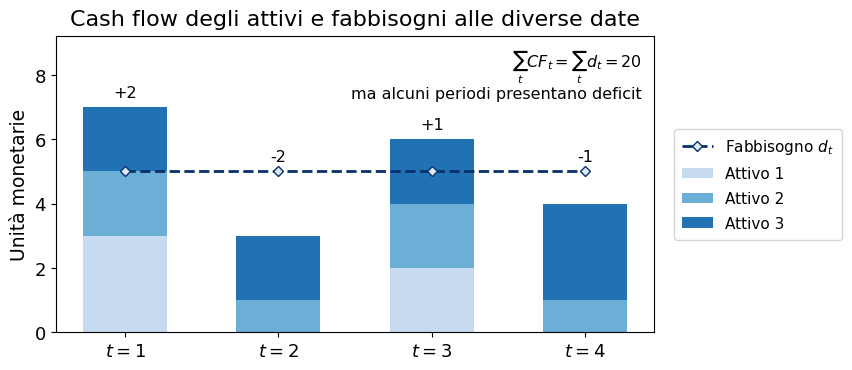

Reproduce this figure in Python.
from pathlib import Path

import matplotlib.pyplot as plt
import numpy as np

# ============================================================
# PERCORSI DI OUTPUT — VERSIONE B COMPATTA
# ============================================================

OUTPUT_DIR = Path(r"E:\Didattica\MQF\graphics")
OUTPUT_DIR.mkdir(parents=True, exist_ok=True)

png_path = OUTPUT_DIR / "Cap12_cashflow_attivi_fabbisogni_b.png"
svg_path = OUTPUT_DIR / "Cap12_cashflow_attivi_fabbisogni_b.svg"

# ============================================================
# TIPOGRAFIA: tutti i controlli sono raccolti qui
# ============================================================

FONT_FAMILY = "DejaVu Sans"

# Moltiplicatori globali: 1.10 aumenta tutto del 10%; 0.90 riduce del 10%.
FONT_SCALE = 1.00
LINE_SPACING_SCALE = 1.00

FONT_SIZES: dict[str, float] = {
    "title": 16.0,
    "axis_label": 13.5,
    "tick_label": 13.0,
    "value_label": 11.5,
    "annotation": 11.5,
    "legend": 11.0,
}

LINE_SPACINGS: dict[str, float] = {
    "title": 1.00,
    "axis_label": 1.00,
    "tick_label": 1.00,
    "value_label": 1.00,
    "annotation": 1.05,
    "legend": 1.00,
}

plt.rcParams["font.family"] = FONT_FAMILY


def font_size(category: str) -> float:
    """Restituisce il font della categoria, corretto con la scala globale."""
    return FONT_SIZES[category] * FONT_SCALE


def line_spacing(category: str) -> float:
    """Restituisce l'interlinea, corretta con la scala globale."""
    return LINE_SPACINGS[category] * LINE_SPACING_SCALE


# ============================================================
# DIMENSIONI E POSIZIONI DELLA VERSIONE COMPATTA
# ============================================================

FIGSIZE = (8.8, 4.0)  # Formato più largo e meno alto della versione originale.
Y_AXIS_MAX = 9.2

# Geometria orizzontale delle barre:
# - BAR_WIDTH controlla la larghezza di ogni barra;
# - BAR_GAP controlla lo spazio vuoto fra i bordi di due barre consecutive.
BAR_WIDTH = 0.34
BAR_GAP = 0.28
BAR_CENTER_SPACING = BAR_WIDTH + BAR_GAP  # Distanza fra i centri delle barre.

VALUE_LABEL_OFFSET = 0.22
TITLE_PAD = 8

ANNOTATION_X = 0.98
ANNOTATION_Y = 0.96
ANNOTATION_TEXT = (
    r"$\sum_t CF_t = \sum_t d_t = 20$"
    "\n"
    "ma alcuni periodi presentano deficit"
)

# Margini: lo spazio a destra è riservato alla legenda verticale.
SUBPLOT_LEFT = 0.08
SUBPLOT_RIGHT = 0.76
SUBPLOT_BOTTOM = 0.14
SUBPLOT_TOP = 0.88

# ============================================================
# COLORI E STILE DEL FABBISOGNO
# ============================================================

# Scala di azzurri, dal più chiaro al più scuro.
ASSET_COLORS = ("#C6DBEF", "#6BAED6", "#2171B5")

REQUIREMENT_COLOR = "#08306B"
REQUIREMENT_LINESTYLE = "--"
REQUIREMENT_LINEWIDTH = 2.0
REQUIREMENT_MARKER = "D"
REQUIREMENT_MARKER_SIZE = 5.5
REQUIREMENT_MARKER_FACE_COLOR = "#DEEBF7"

# ============================================================
# LEGENDA VERTICALE SUL LATO DESTRO
# ============================================================

# La coppia (x, y) usa coordinate relative agli assi.
LEGEND_LOC = "center left"            # Lato sinistro della legenda ancorato a (x, y).
LEGEND_BBOX_TO_ANCHOR = (1.02, 0.50)  # Legenda appena fuori dal bordo destro.
LEGEND_NCOL = 1                        # Una voce per riga.
LEGEND_HANDLELENGTH = 2.0
LEGEND_BORDERPAD = 0.55
LEGEND_LABELSPACING = 0.65
LEGEND_FRAME = True

# ============================================================
# DATI
# ============================================================

dates = np.array([1, 2, 3, 4])

# Coordinate orizzontali calcolate dai controlli BAR_WIDTH e BAR_GAP.
bar_positions = np.arange(dates.size, dtype=float) * BAR_CENTER_SPACING

cf_attivo_1 = np.array([3.0, 0.0, 2.0, 0.0])
cf_attivo_2 = np.array([2.0, 1.0, 2.0, 1.0])
cf_attivo_3 = np.array([2.0, 2.0, 2.0, 3.0])
fabbisogni = np.array([5.0, 5.0, 5.0, 5.0])

cf_totale = cf_attivo_1 + cf_attivo_2 + cf_attivo_3

# ============================================================
# COSTRUZIONE DEL GRAFICO
# ============================================================

fig, ax = plt.subplots(figsize=FIGSIZE)

ax.bar(
    bar_positions,
    cf_attivo_1,
    width=BAR_WIDTH,
    color=ASSET_COLORS[0],
    label="Attivo 1",
)
ax.bar(
    bar_positions,
    cf_attivo_2,
    width=BAR_WIDTH,
    bottom=cf_attivo_1,
    color=ASSET_COLORS[1],
    label="Attivo 2",
)
ax.bar(
    bar_positions,
    cf_attivo_3,
    width=BAR_WIDTH,
    bottom=cf_attivo_1 + cf_attivo_2,
    color=ASSET_COLORS[2],
    label="Attivo 3",
)

ax.plot(
    bar_positions,
    fabbisogni,
    color=REQUIREMENT_COLOR,
    linestyle=REQUIREMENT_LINESTYLE,
    linewidth=REQUIREMENT_LINEWIDTH,
    marker=REQUIREMENT_MARKER,
    markersize=REQUIREMENT_MARKER_SIZE,
    markerfacecolor=REQUIREMENT_MARKER_FACE_COLOR,
    markeredgecolor=REQUIREMENT_COLOR,
    label=r"Fabbisogno $d_t$",
)

for x, cft, dt in zip(bar_positions, cf_totale, fabbisogni):
    saldo = cft - dt
    testo = f"+{saldo:.0f}" if saldo > 0 else f"{saldo:.0f}"
    ax.text(
        x,
        max(cft, dt) + VALUE_LABEL_OFFSET,
        testo,
        ha="center",
        va="bottom",
        fontsize=font_size("value_label"),
        linespacing=line_spacing("value_label"),
    )

ax.set_xticks(bar_positions)
ax.set_xticklabels([rf"$t={i}$" for i in dates])

# La versione compatta omette intenzionalmente l'etichetta dell'asse x "Data".
ax.set_ylabel(
    "Unità monetarie",
    fontsize=font_size("axis_label"),
    linespacing=line_spacing("axis_label"),
)
ax.set_title(
    "Cash flow degli attivi e fabbisogni alle diverse date",
    fontsize=font_size("title"),
    linespacing=line_spacing("title"),
    pad=TITLE_PAD,
)
ax.tick_params(axis="both", labelsize=font_size("tick_label"))
ax.set_ylim(0, Y_AXIS_MAX)

ax.text(
    ANNOTATION_X,
    ANNOTATION_Y,
    ANNOTATION_TEXT,
    transform=ax.transAxes,
    ha="right",
    va="top",
    fontsize=font_size("annotation"),
    linespacing=line_spacing("annotation"),
)

legend = ax.legend(
    loc=LEGEND_LOC,
    bbox_to_anchor=LEGEND_BBOX_TO_ANCHOR,
    ncol=LEGEND_NCOL,
    frameon=LEGEND_FRAME,
    fontsize=font_size("legend"),
    handlelength=LEGEND_HANDLELENGTH,
    borderpad=LEGEND_BORDERPAD,
    labelspacing=LEGEND_LABELSPACING,
)
for legend_text in legend.get_texts():
    legend_text.set_linespacing(line_spacing("legend"))

fig.subplots_adjust(
    left=SUBPLOT_LEFT,
    right=SUBPLOT_RIGHT,
    bottom=SUBPLOT_BOTTOM,
    top=SUBPLOT_TOP,
)

fig.savefig(png_path, dpi=300, bbox_inches="tight", pad_inches=0.04)
fig.savefig(svg_path, bbox_inches="tight", pad_inches=0.04)

plt.close(fig)

print(f"Figura PNG salvata in: {png_path}")
print(f"Figura SVG salvata in: {svg_path}")
